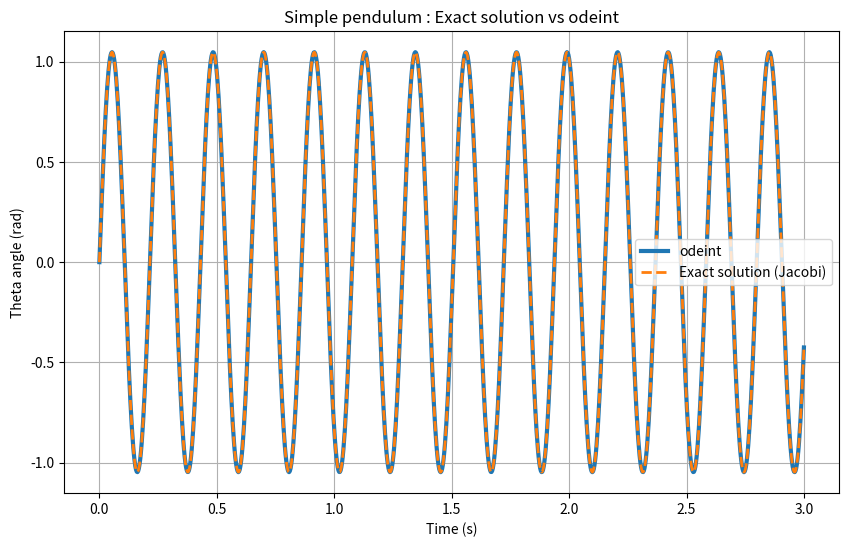

Write the Python code that produced this figure.
import numpy as np
import matplotlib.pyplot as plt
import scipy.integrate as sc
from scipy.special import ellipj

# Parameters
L = 0.01 # m
g = 9.81 # m/s^2
theta0 = np.pi/3 # rad
k = np.sin(theta0/2)

# Jacobi
t_max = 3
N = 1000
t = np.linspace(0,t_max,N)
u = np.sqrt(g/L) * t
sn, cn, dn, ph = ellipj(u,k**2)
theta_exact = 2 * np.arcsin(k * sn)

# Odeint
def deriv(y,t):
    theta, omega = y
    dtheta_dt = omega
    domega_dt = -(g/L) * np.sin(theta)
    return [dtheta_dt,domega_dt]
y0 = [0,2*k*np.sqrt(g/L)]
sol = sc.odeint(deriv,y0,t)
theta_num = sol[:,0]

# Plot
plt.figure(figsize=(10,6))
plt.plot(t,theta_num,label="odeint",linewidth=3)
plt.plot(t,theta_exact,'--',label="Exact solution (Jacobi)",linewidth=2)
plt.xlabel("Time (s)")
plt.ylabel("Theta angle (rad)")
plt.title("Simple pendulum : Exact solution vs odeint")
plt.legend()
plt.grid(True)
plt.show()

# Fonction angle exact
def sol(time):
    sn1, cn1, dn1, ph1 = ellipj(np.sqrt(g/L) * time,k**2)
    return 2 * np.arcsin(k * sn1)
